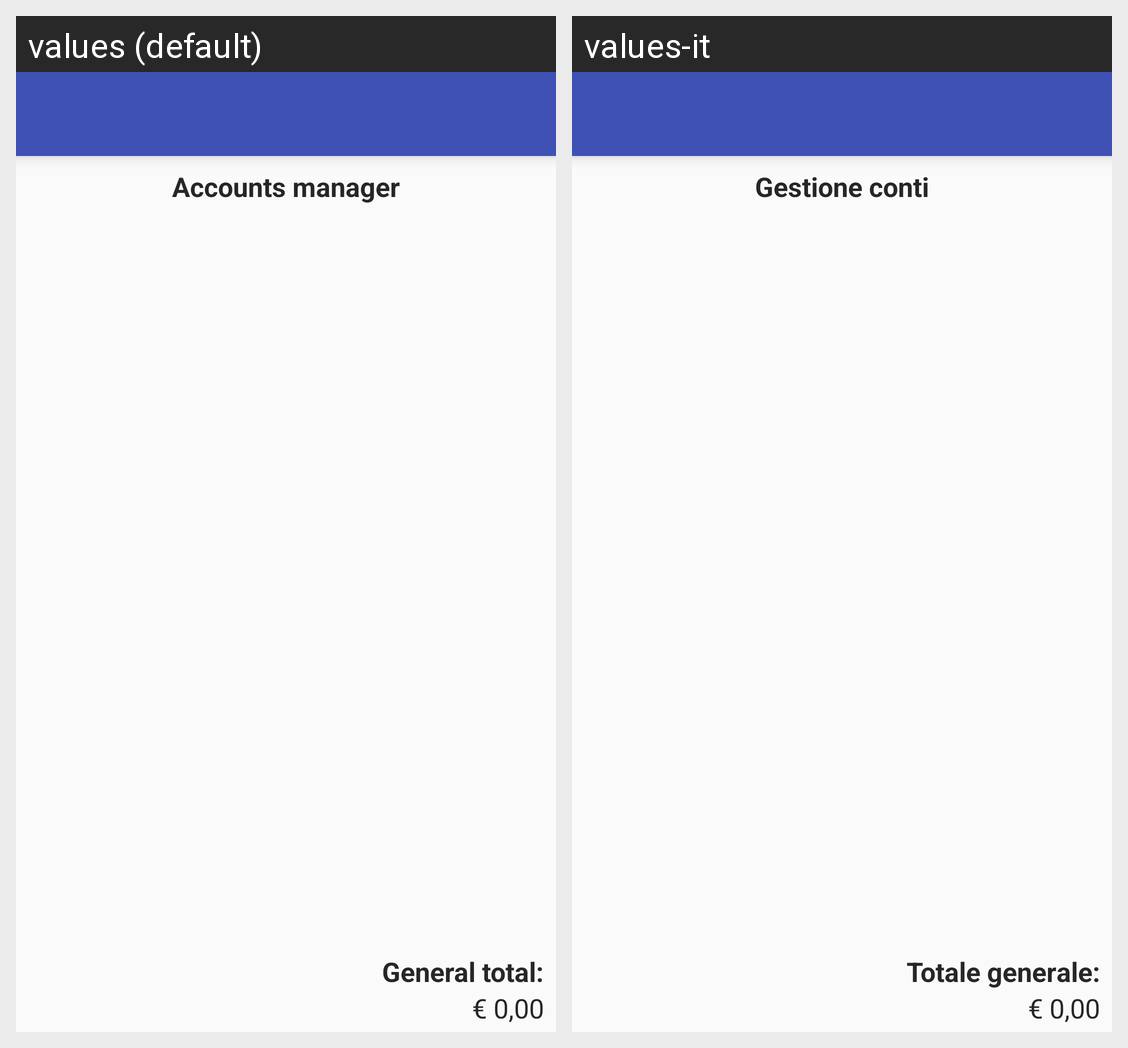

Locale-by-locale string values for the Android screen shown in this grid:
Android screen res/layout/conti_elenco.xml rendered under 2 locales, left to right: values (default), values-it. Device: Nexus 5 (rendered at 1080×1920; each locale shown at half size, 540×960, under a caption strip naming it); theme AppTheme.
Strings drawn on this screen, with the default value and each locale's value (text and hints the layout hard-codes, and strings that could not be matched under every locale, appear in the picture but are not listed):

conti_gestioneConti
  values: Accounts manager
  values-it: Gestione conti

provv_importoValutaZero
  values: € 0,00
  values-it: € 0,00

conti_totaleGenerale
  values: General total:
  values-it: Totale generale:
